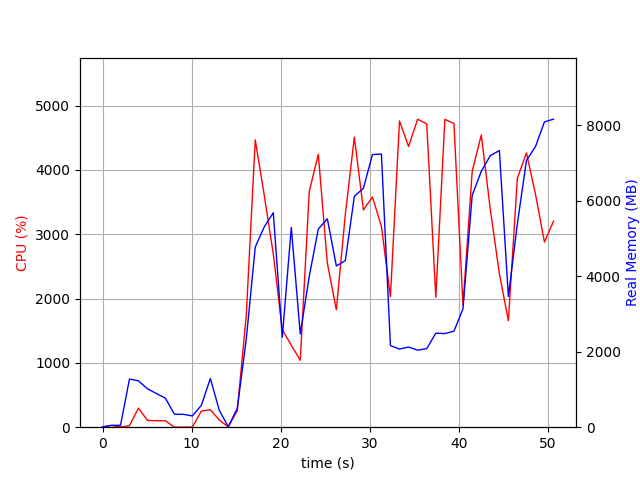

Source data for this figure (header and first rows):
elapsed_time, nproc, cpu, mem_real, mem_virtual
3.647804260253906e-05, 1, 0.0, 10.83, 3192
1.006, 2, 27.8, 49.38, 155.9
2.014, 2, 2.0, 50.12, 156.7
3.022, 8, 24.8, 1277, 5054
4.032, 5, 296.6, 1227, 4127
5.04, 5, 105.3, 1018, 3872
6.047, 4, 100.1, 891.7, 3481
7.056, 3, 100.2, 767.4, 2992
8.064, 4, 1.0, 344.9, 2686
9.072, 3, 1.0, 341.2, 2404
10.08, 3, 3.0, 298.4, 2360
11.09, 4, 250.8, 579.2, 3012
12.1, 10, 271.9, 1291, 5405
13.1, 4, 111.2, 444.9, 2829
14.11, 2, 4.0, 13.72, 35.62
15.12, 1, 257.8, 498.7, 4408
16.13, 1, 1735, 2332, 8160
17.14, 1, 4466, 4774, 11102
18.15, 1, 3601, 5311, 11168
19.16, 1, 2692, 5683, 12504
20.17, 1, 1515, 2382, 12568
21.18, 1, 1275, 5293, 17688
22.19, 1, 1040, 2472, 23844
23.2, 1, 3665, 3997, 23960
24.21, 1, 4242, 5252, 24859
25.23, 1, 2550, 5523, 24859
26.24, 1, 1826, 4273, 27003
27.24, 1, 3306, 4414, 24955
28.26, 1, 4510, 6117, 25223
29.28, 1, 3377, 6333, 25223
30.29, 1, 3580, 7224, 25223
31.3, 1, 3121, 7238, 25223
32.31, 1, 2028, 2161, 23175
33.33, 1, 4762, 2071, 23175
34.34, 1, 4364, 2123, 23175
35.36, 1, 4788, 2041, 23175
36.38, 1, 4716, 2082, 23175
37.4, 1, 2019, 2491, 28295
38.42, 1, 4785, 2482, 28295
39.43, 1, 4721, 2543, 28295
40.45, 1, 1895, 3138, 29319
41.49, 1, 3980, 6148, 29319
42.5, 1, 4544, 6780, 35489
43.52, 1, 3387, 7197, 35489
44.53, 1, 2386, 7330, 35489
45.54, 1, 1656, 3463, 35489
46.55, 1, 3871, 5394, 35489
47.57, 1, 4264, 7069, 35699
48.59, 1, 3623, 7434, 35699
49.59, 1, 2878, 8090, 35699
50.6, 1, 3202, 8161, 35699
